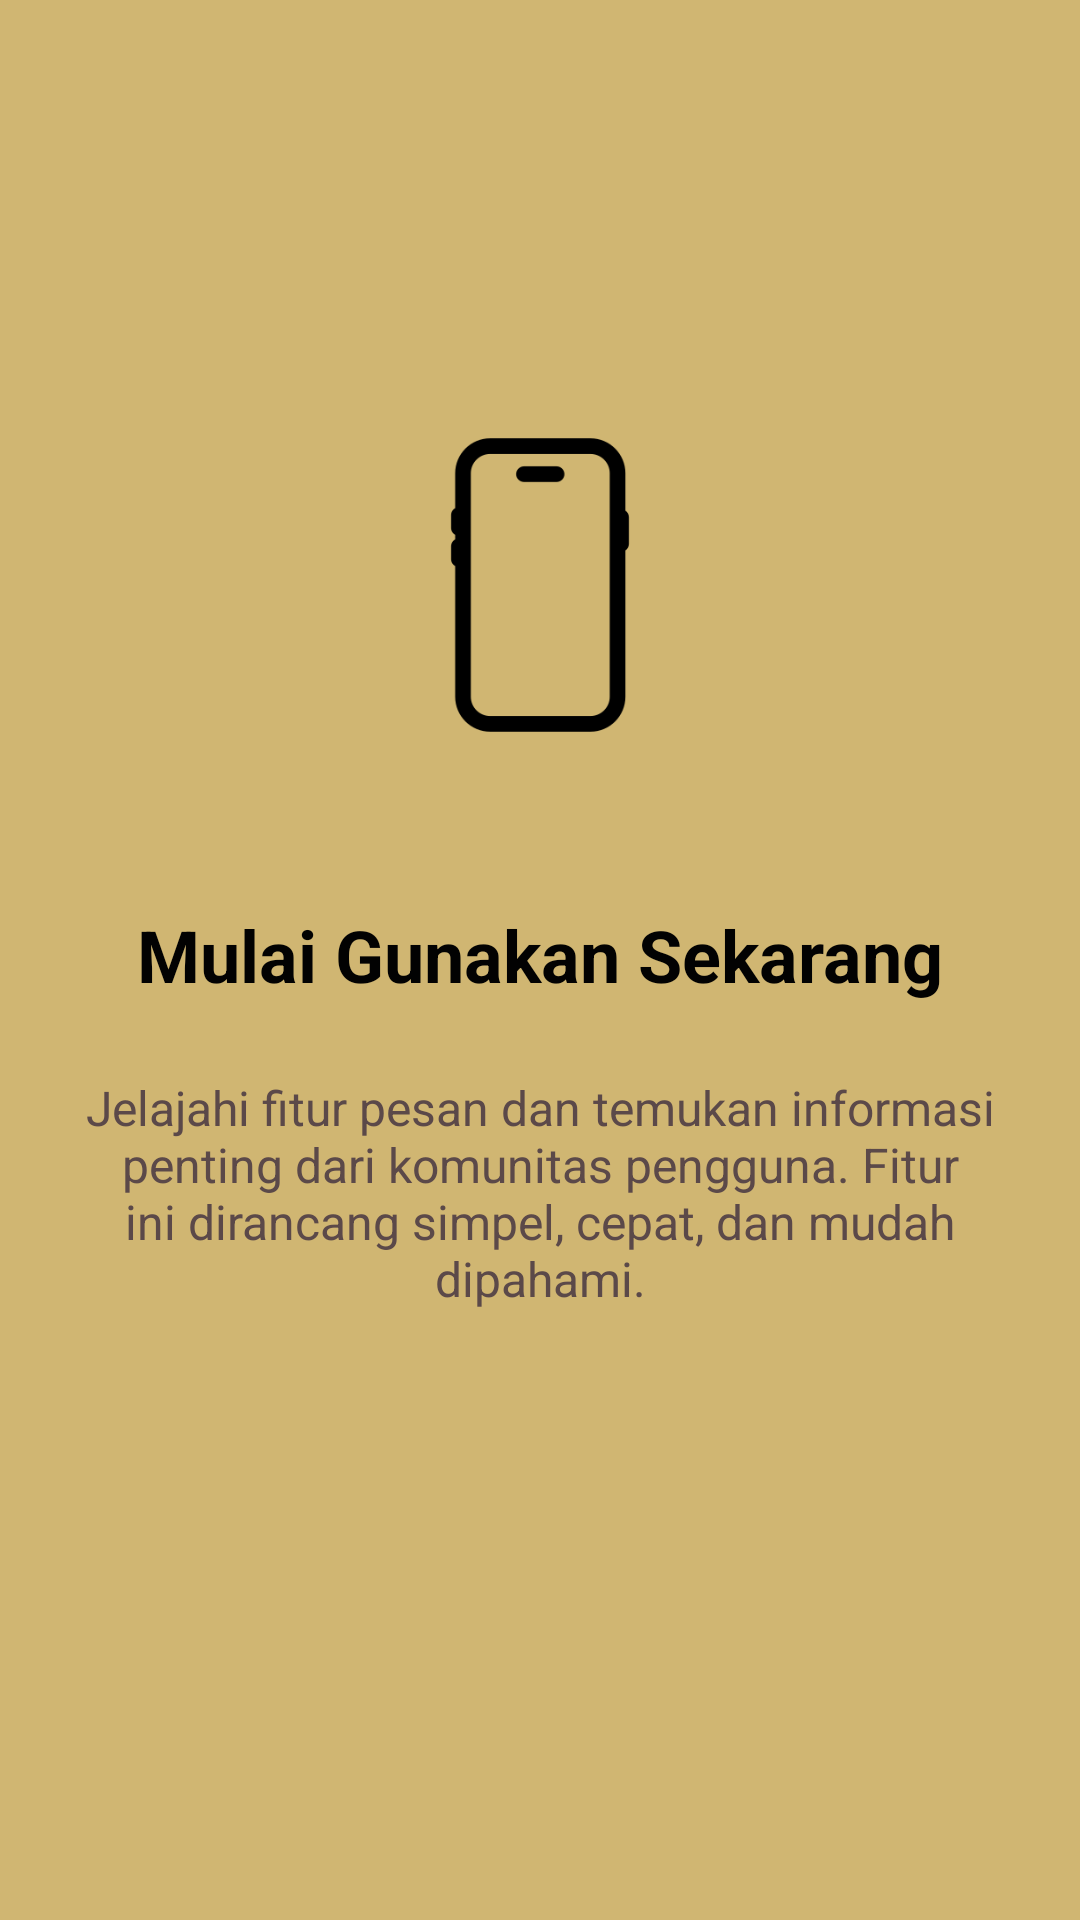

This screen was rendered from an Android layout file. Write that file and the resources it references.
<!-- AndroidManifest.xml: application theme Theme.Labubu_Apps -->
<!-- res/layout/fragment_tutorial3.xml -->
<?xml version="1.0" encoding="utf-8"?>
<androidx.constraintlayout.widget.ConstraintLayout
    xmlns:android="http://schemas.android.com/apk/res/android"
    xmlns:app="http://schemas.android.com/apk/res-auto"
    android:layout_width="match_parent"
    android:layout_height="match_parent"
    android:background="#D0B672">

    
    <ImageView
        android:id="@+id/imgTutorial"
        android:layout_width="150dp"
        android:layout_height="150dp"
        android:src="@drawable/handphone"
        app:layout_constraintTop_toTopOf="parent"
        app:layout_constraintBottom_toTopOf="@id/txtTitle"
        app:layout_constraintStart_toStartOf="parent"
        app:layout_constraintEnd_toEndOf="parent"
        android:layout_marginTop="120dp"/>

    
    <TextView
        android:id="@+id/txtTitle"
        android:layout_width="wrap_content"
        android:layout_height="wrap_content"
        android:text="Mulai Gunakan Sekarang"
        android:textStyle="bold"
        android:textSize="24sp"
        android:textColor="#020202"
        app:layout_constraintTop_toBottomOf="@id/imgTutorial"
        app:layout_constraintStart_toStartOf="parent"
        app:layout_constraintEnd_toEndOf="parent"
        android:layout_marginTop="32dp"/>

    
    <TextView
        android:id="@+id/txtDescription"
        android:layout_width="0dp"
        android:layout_height="wrap_content"
        android:text="Jelajahi fitur pesan dan temukan informasi penting dari komunitas pengguna. Fitur ini dirancang simpel, cepat, dan mudah dipahami."
        android:textSize="16sp"
        android:textColor="#5B4949"
        android:gravity="center"
        android:paddingHorizontal="24dp"
        app:layout_constraintTop_toBottomOf="@id/txtTitle"
        app:layout_constraintStart_toStartOf="parent"
        app:layout_constraintEnd_toEndOf="parent"
        android:layout_marginTop="24dp"/>

</androidx.constraintlayout.widget.ConstraintLayout>
<!-- resources referenced by this layout -->
<resources>
  <!-- drawable handphone: png bitmap (drawable, 4454 bytes) -->
  <style name="Theme.Labubu_Apps" parent="Base.Theme.Labubu_Apps" />
  <style name="Base.Theme.Labubu_Apps" parent="Theme.Material3.DayNight.NoActionBar">
          
          
      </style>
</resources>
